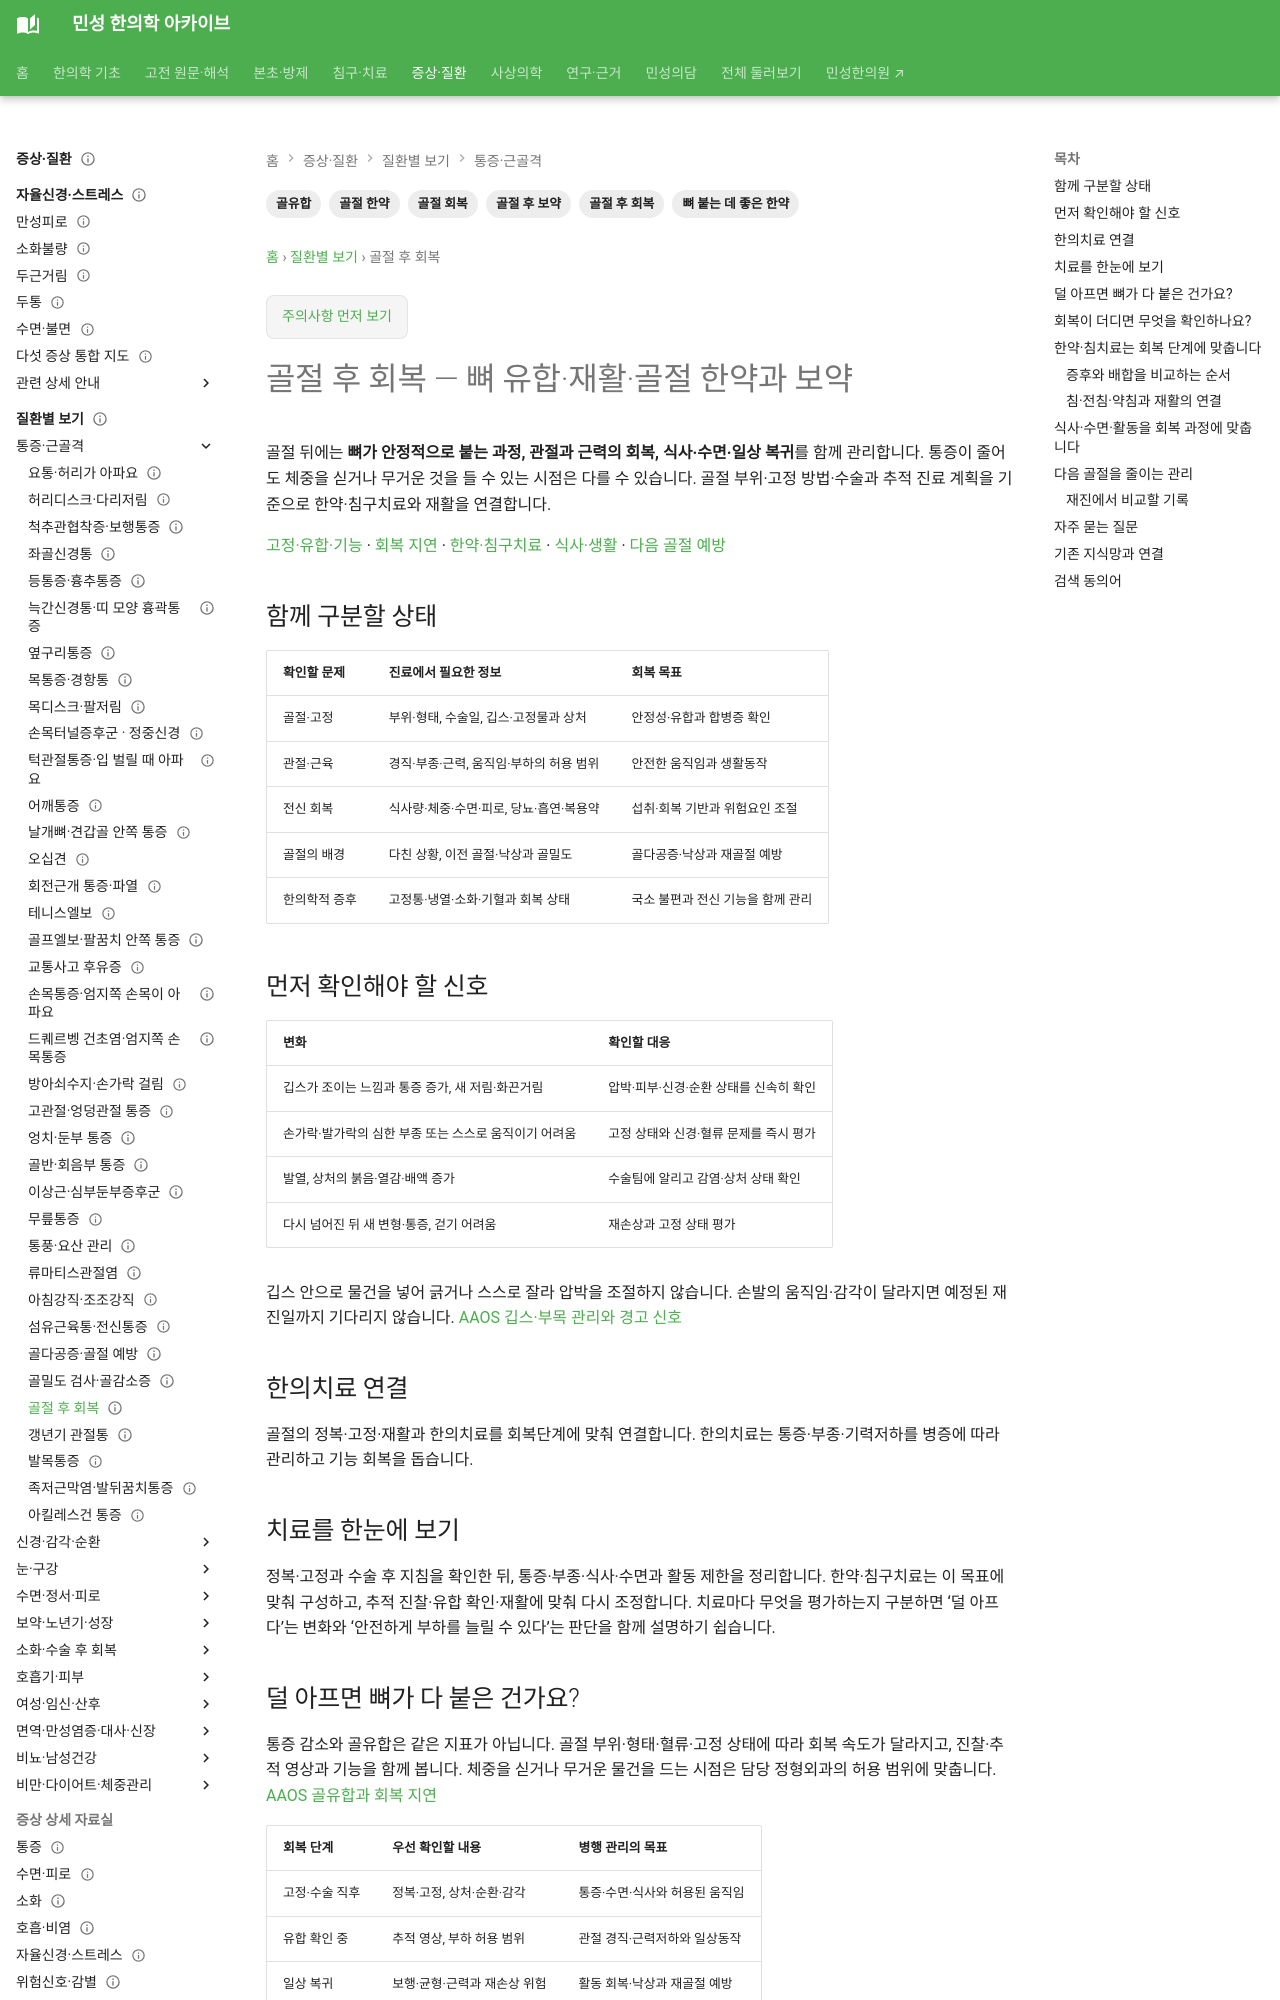

repository: joowon1111/minseong-korean-medicine-wiki · page: conditions/fracture-recovery/index.html · generator: mkdocs

---
title: 골절 후 회복·뼈 회복
description: 골절 후 회복·뼈 회복을 환자 검색어에서 감별·위험신호·한의치료까지 연결합니다.
tags: [질환증상, 환자검색, 회복]
status: 검토완료
last_reviewed: 2026-08-21
---
# 골절 후 회복·뼈 회복

## 환자가 이렇게 검색할 수 있습니다

- 골절 후 회복
- 뼈 붙는 데 좋은 한약
- 골절 후 보약
- 골절 후 기력회복
- 골절 후 통증
- 골절 회복 한약
